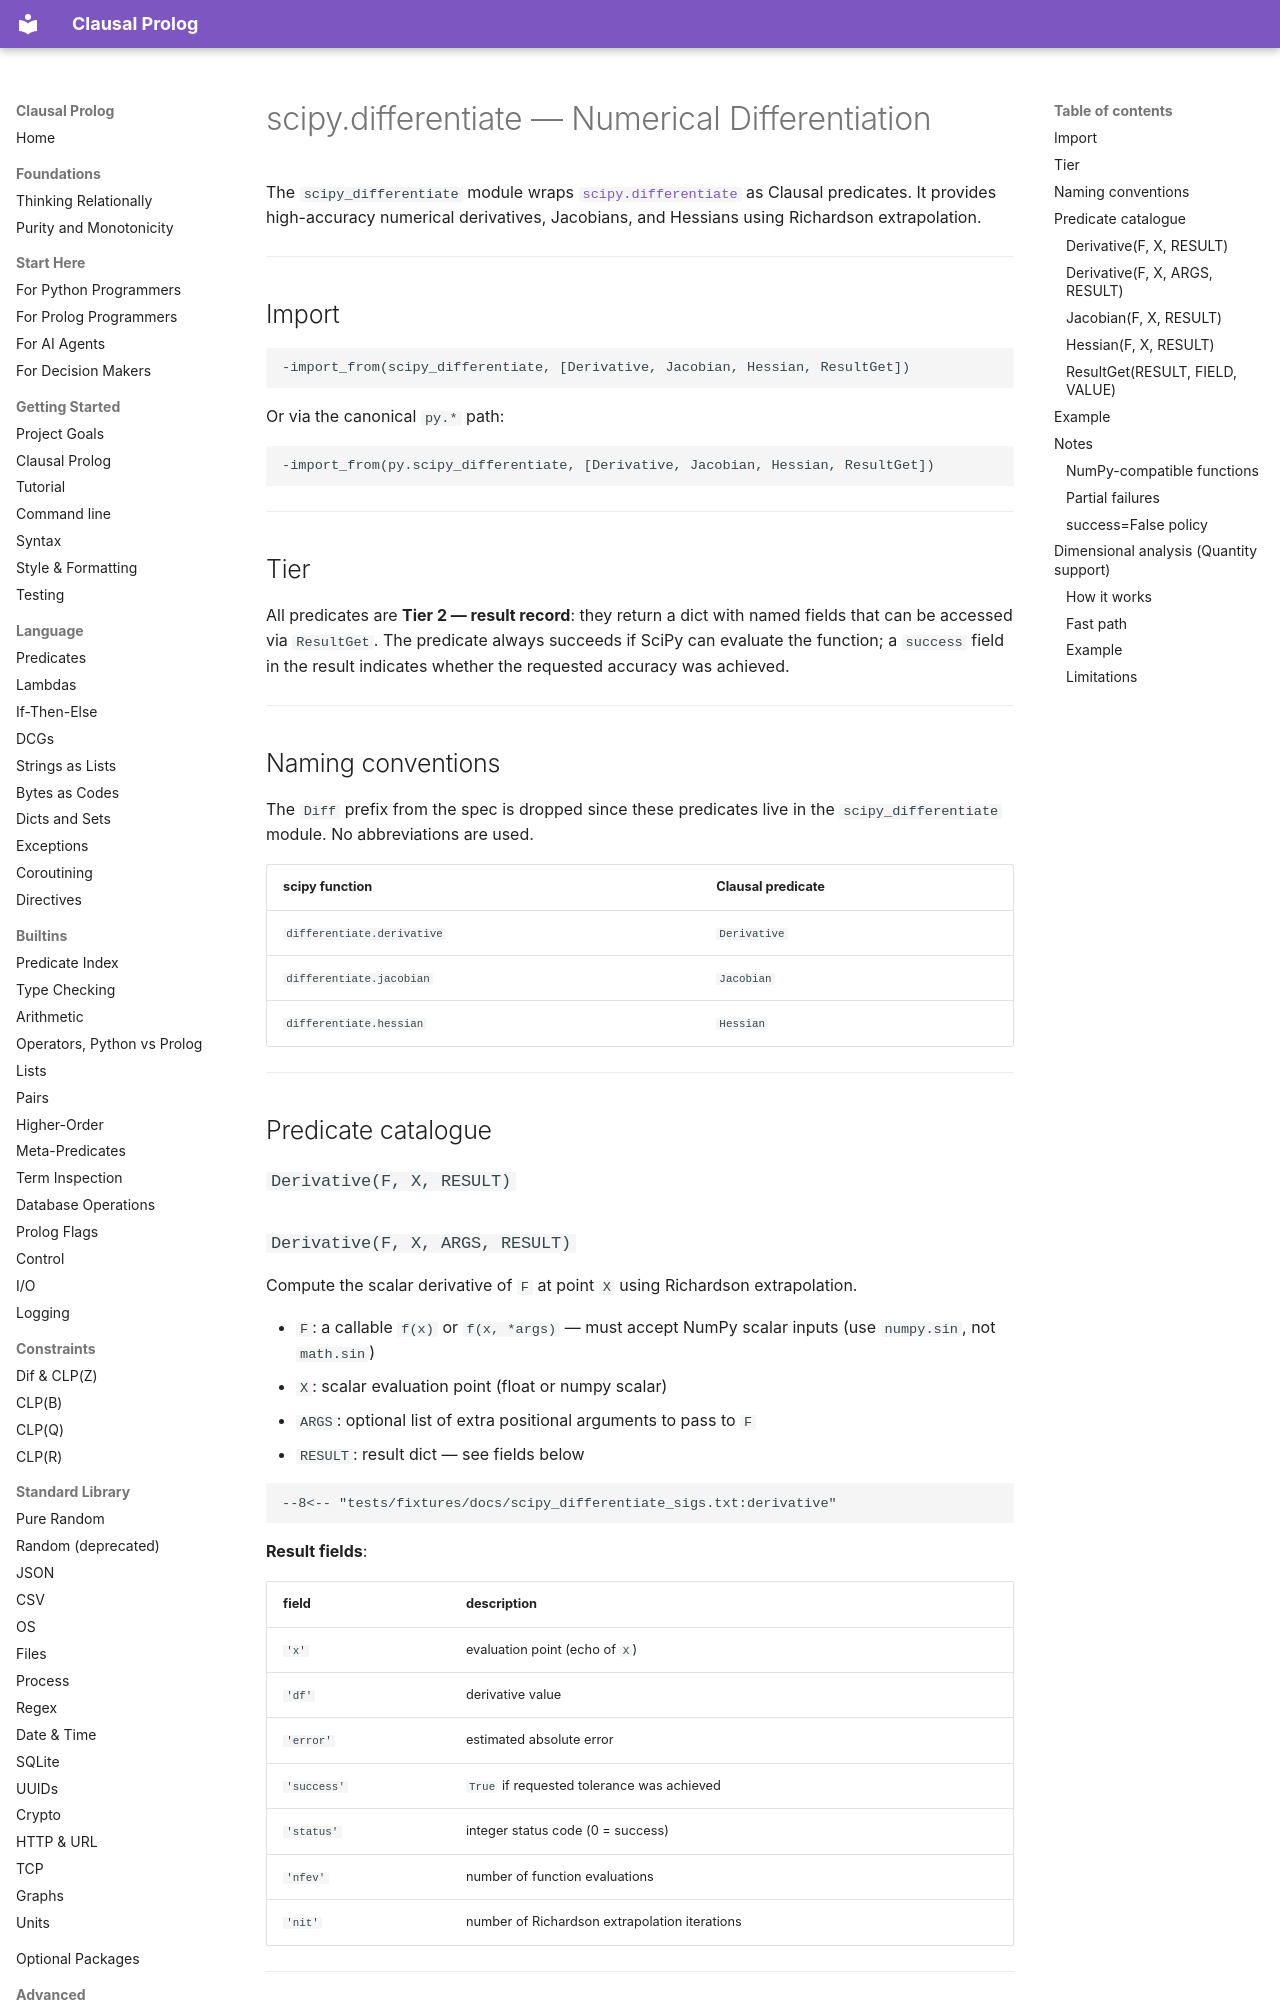

repository: neurosymbolica/clausal-prolog · page: scipy_differentiate/index.html · generator: mkdocs

# scipy.differentiate — Numerical Differentiation

The `scipy_differentiate` module wraps [`scipy.differentiate`](https://docs.scipy.org/doc/scipy/reference/differentiate.html) as Clausal predicates. It provides high-accuracy numerical derivatives, Jacobians, and Hessians using Richardson extrapolation.

---

## Import

```clausal
-import_from(scipy_differentiate, [Derivative, Jacobian, Hessian, ResultGet])
```

Or via the canonical `py.*` path:

```clausal
-import_from(py.scipy_differentiate, [Derivative, Jacobian, Hessian, ResultGet])
```

---

## Tier

All predicates are **Tier 2 — result record**: they return a dict with named fields that can be accessed via `ResultGet`. The predicate always succeeds if SciPy can evaluate the function; a `success` field in the result indicates whether the requested accuracy was achieved.

---

## Naming conventions

The `Diff` prefix from the spec is dropped since these predicates live in the `scipy_differentiate` module. No abbreviations are used.

| scipy function | Clausal predicate |
|---|---|
| `differentiate.derivative` | `Derivative` |
| `differentiate.jacobian` | `Jacobian` |
| `differentiate.hessian` | `Hessian` |

---

## Predicate catalogue

### `Derivative(F, X, RESULT)`
### `Derivative(F, X, ARGS, RESULT)`

Compute the scalar derivative of `F` at point `X` using Richardson extrapolation.

- `F`: a callable `f(x)` or `f(x, *args)` — must accept NumPy scalar inputs (use `numpy.sin`, not `math.sin`)
- `X`: scalar evaluation point (float or numpy scalar)
- `ARGS`: optional list of extra positional arguments to pass to `F`
- `RESULT`: result dict — see fields below

```clausal
--8<-- "tests/fixtures/docs/scipy_differentiate_sigs.txt:derivative"
```

**Result fields**:

| field | description |
|---|---|
| `'x'` | evaluation point (echo of `X`) |
| `'df'` | derivative value |
| `'error'` | estimated absolute error |
| `'success'` | `True` if requested tolerance was achieved |
| `'status'` | integer status code (0 = success) |
| `'nfev'` | number of function evaluations |
| `'nit'` | number of Richardson extrapolation iterations |

---
